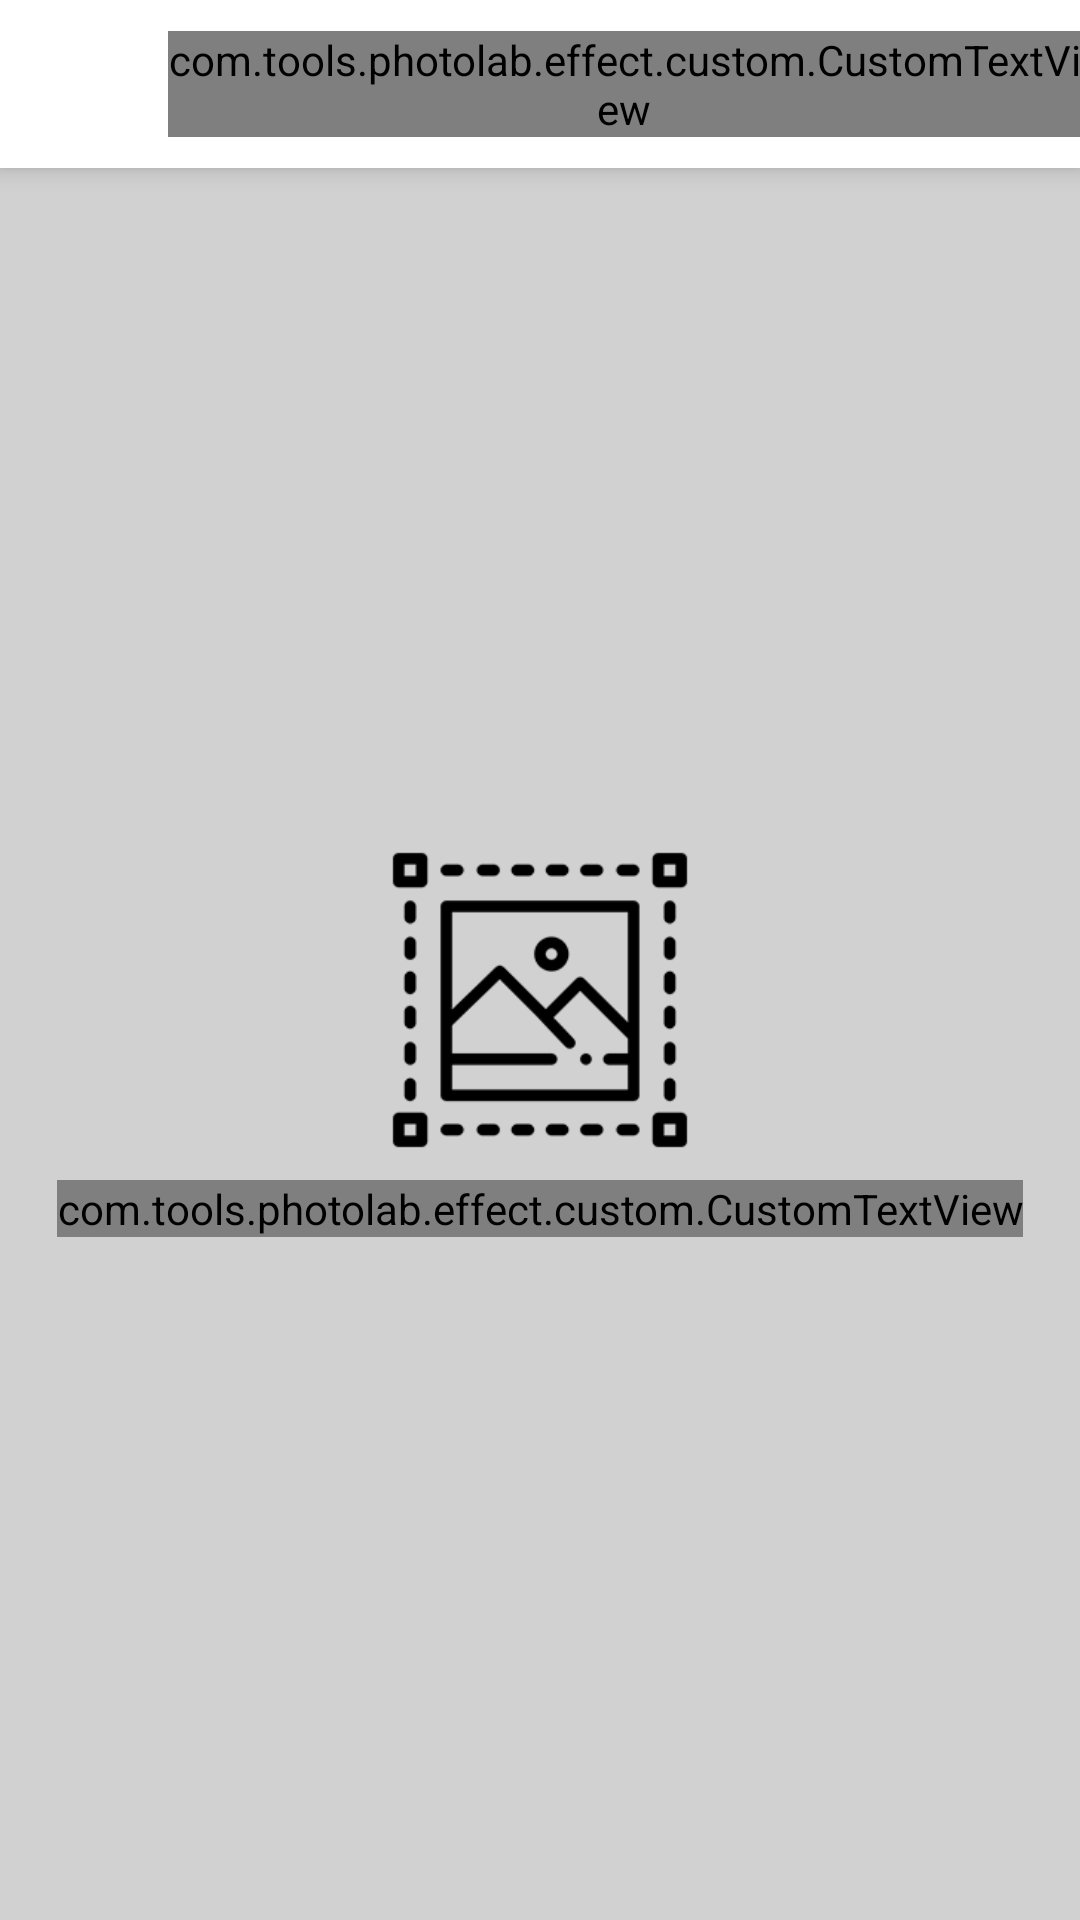

Produce the Android XML layout that renders to this screen, including the resource entries it uses.
<!-- AndroidManifest.xml: application theme AppTheme -->
<!-- res/layout/activity_my_photos.xml -->
<?xml version="1.0" encoding="utf-8"?>
<LinearLayout xmlns:android="http://schemas.android.com/apk/res/android"
    xmlns:app="http://schemas.android.com/apk/res-auto"
    android:layout_width="match_parent"
    android:layout_height="match_parent"
    android:background="@color/colorWhite"
    android:gravity="center_horizontal"
    android:orientation="vertical">

    <RelativeLayout
        android:id="@+id/top_layout"
        android:layout_width="match_parent"
        android:layout_height="?attr/actionBarSize"
        android:layout_alignParentTop="true"
        android:outlineProvider="paddedBounds"
        android:elevation="@dimen/margin_5"
        android:background="@color/colorWhite">


        <ImageView
            app:tint="@drawable/tab_image_selector"
            android:id="@+id/iv_back"
            style="@style/ImageViewPIXEditorActivity"
            android:layout_alignParentLeft="true"
            android:src="@drawable/ic_arrow_back" />

        <com.tools.photolab.effect.custom.CustomTextView
            style="@style/CustomTextViewToolbarTitle"
            android:text="@string/txt_my_photos" />

    </RelativeLayout>

    <RelativeLayout
        android:layout_width="match_parent"
        android:layout_height="match_parent"
        android:layout_weight="1"
        android:background="@color/colorRecyclerViewBack">

        <androidx.recyclerview.widget.RecyclerView
            android:background="@color/colorRecyclerViewBack"
            android:id="@+id/recyclerMyPhotos"
            android:layout_width="match_parent"
            android:layout_height="match_parent"
            android:clipToPadding="false"
            android:nestedScrollingEnabled="false"
            android:padding="@dimen/margin_1" />

        <LinearLayout
            android:id="@+id/relDataNotFound"
            android:layout_width="match_parent"
            android:layout_height="match_parent"
            android:gravity="center"
            android:orientation="vertical">

            <ImageView
                android:layout_width="@dimen/margin_100"
                android:layout_height="@dimen/margin_100"
                android:src="@drawable/ic_image_not_edited"
                app:tint="@color/colorBlack" />

            <com.tools.photolab.effect.custom.CustomTextView
                android:layout_width="wrap_content"
                android:layout_height="wrap_content"
                android:layout_marginTop="@dimen/margin_10"
                android:text="@string/txt_not_photo_found"
                android:textColor="@color/colorBlack"
                android:textSize="@dimen/textsize_18" />

        </LinearLayout>

    </RelativeLayout>

    <RelativeLayout
        android:id="@+id/adView"
        style="@style/BannerAdsView"/>

</LinearLayout>
<!-- resources referenced by this layout -->
<resources>
  <color name="colorBlack">#000000</color>
  <color name="colorRecyclerViewBack">#d1d1d1</color>
  <color name="colorWhite">#FFFFFF</color>
  <dimen name="margin_1">1dp</dimen>
  <dimen name="margin_10">10dp</dimen>
  <dimen name="margin_100">100dp</dimen>
  <dimen name="margin_5">5dp</dimen>
  <dimen name="textsize_18">18sp</dimen>
  <!-- drawable ic_image_not_edited: png bitmap (drawable-xxhdpi, 6575 bytes) -->
  <!-- drawable tab_image_selector (drawable) -->
  <?xml version="1.0" encoding="utf-8"?>
  <selector xmlns:android="http://schemas.android.com/apk/res/android">
  
      <item android:color="@color/colorAccent" android:state_checked="true" />
      <item android:color="@color/colorAccent" android:state_pressed="true" />
      <item android:color="@color/colorAccent" android:state_selected="true" />
      <item android:color="@color/colorAccent" android:state_activated="true" />
      
      <item android:color="@color/colorBlack" />
  
  </selector>
  <string name="txt_my_photos">My Photos</string>
  <string name="txt_not_photo_found">You haven\'t create any photos yet</string>
  <style name="BannerAdsView">
          <item name="android:layout_alignParentBottom">true</item>
          <item name="android:layout_width">wrap_content</item>
          <item name="android:layout_height">wrap_content</item>
          <item name="android:layout_centerHorizontal">true</item>
          <item name="android:layout_gravity">center</item>
      </style>
  <style name="CustomTextViewToolbarTitle">
          <item name="android:layout_centerVertical">true</item>
          <item name="android:layout_toRightOf">@+id/iv_back</item>
          <item name="android:layout_width">wrap_content</item>
          <item name="android:layout_height">wrap_content</item>
          <item name="android:textSize">@dimen/textsize_18</item>
          <item name="android:textColor">@color/colorBlack</item>
      </style>
  <style name="ImageViewPIXEditorActivity">
          <item name="android:layout_width">?attr/actionBarSize</item>
          <item name="android:layout_height">?attr/actionBarSize</item>
          <item name="android:padding">@dimen/margin_16</item>
          <item name="android:foreground">?android:attr/selectableItemBackground</item>
          <item name="android:background">@drawable/selector</item>
          <item name="android:clickable">true</item>
          <item name="tint">@color/colorBlack</item>
  
      </style>
  <style name="AppTheme" parent="Theme.AppCompat.Light.NoActionBar">
          
          <item name="colorPrimary">@color/colorPrimary</item>
          <item name="colorPrimaryDark">@color/colorPrimaryDark</item>
          <item name="colorAccent">@color/colorAccent</item>
      </style>
  <color name="colorAccent">#000000</color>
  <dimen name="margin_16">16dp</dimen>
  <color name="colorPrimary">#000000</color>
  <color name="colorPrimaryDark">#000000</color>
</resources>
